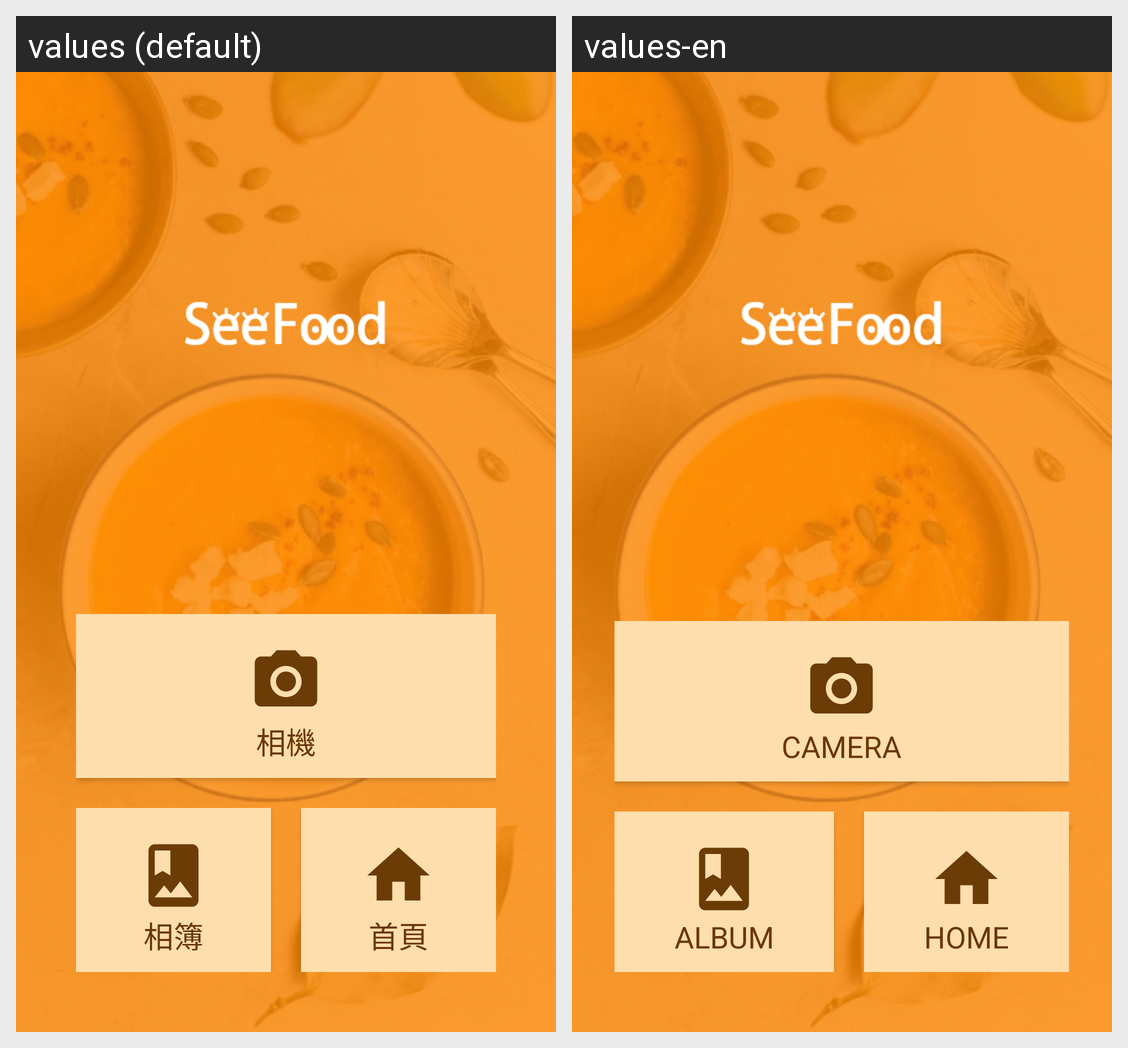

Translations of the strings shown on this Android screen, per locale in the grid:
Android screen res/layout/activity_initial.xml rendered under 2 locales, left to right: values (default), values-en. Device: Nexus 5 (rendered at 1080×1920; each locale shown at half size, 540×960, under a caption strip naming it); theme AppTheme.
Strings drawn on this screen, with the default value and each locale's value (text and hints the layout hard-codes, and strings that could not be matched under every locale, appear in the picture but are not listed):

cameraBtn
  values: 相機
  values-en: Camera

albumBtn
  values: 相簿
  values-en: Album

homeBtn
  values: 首頁
  values-en: Home
